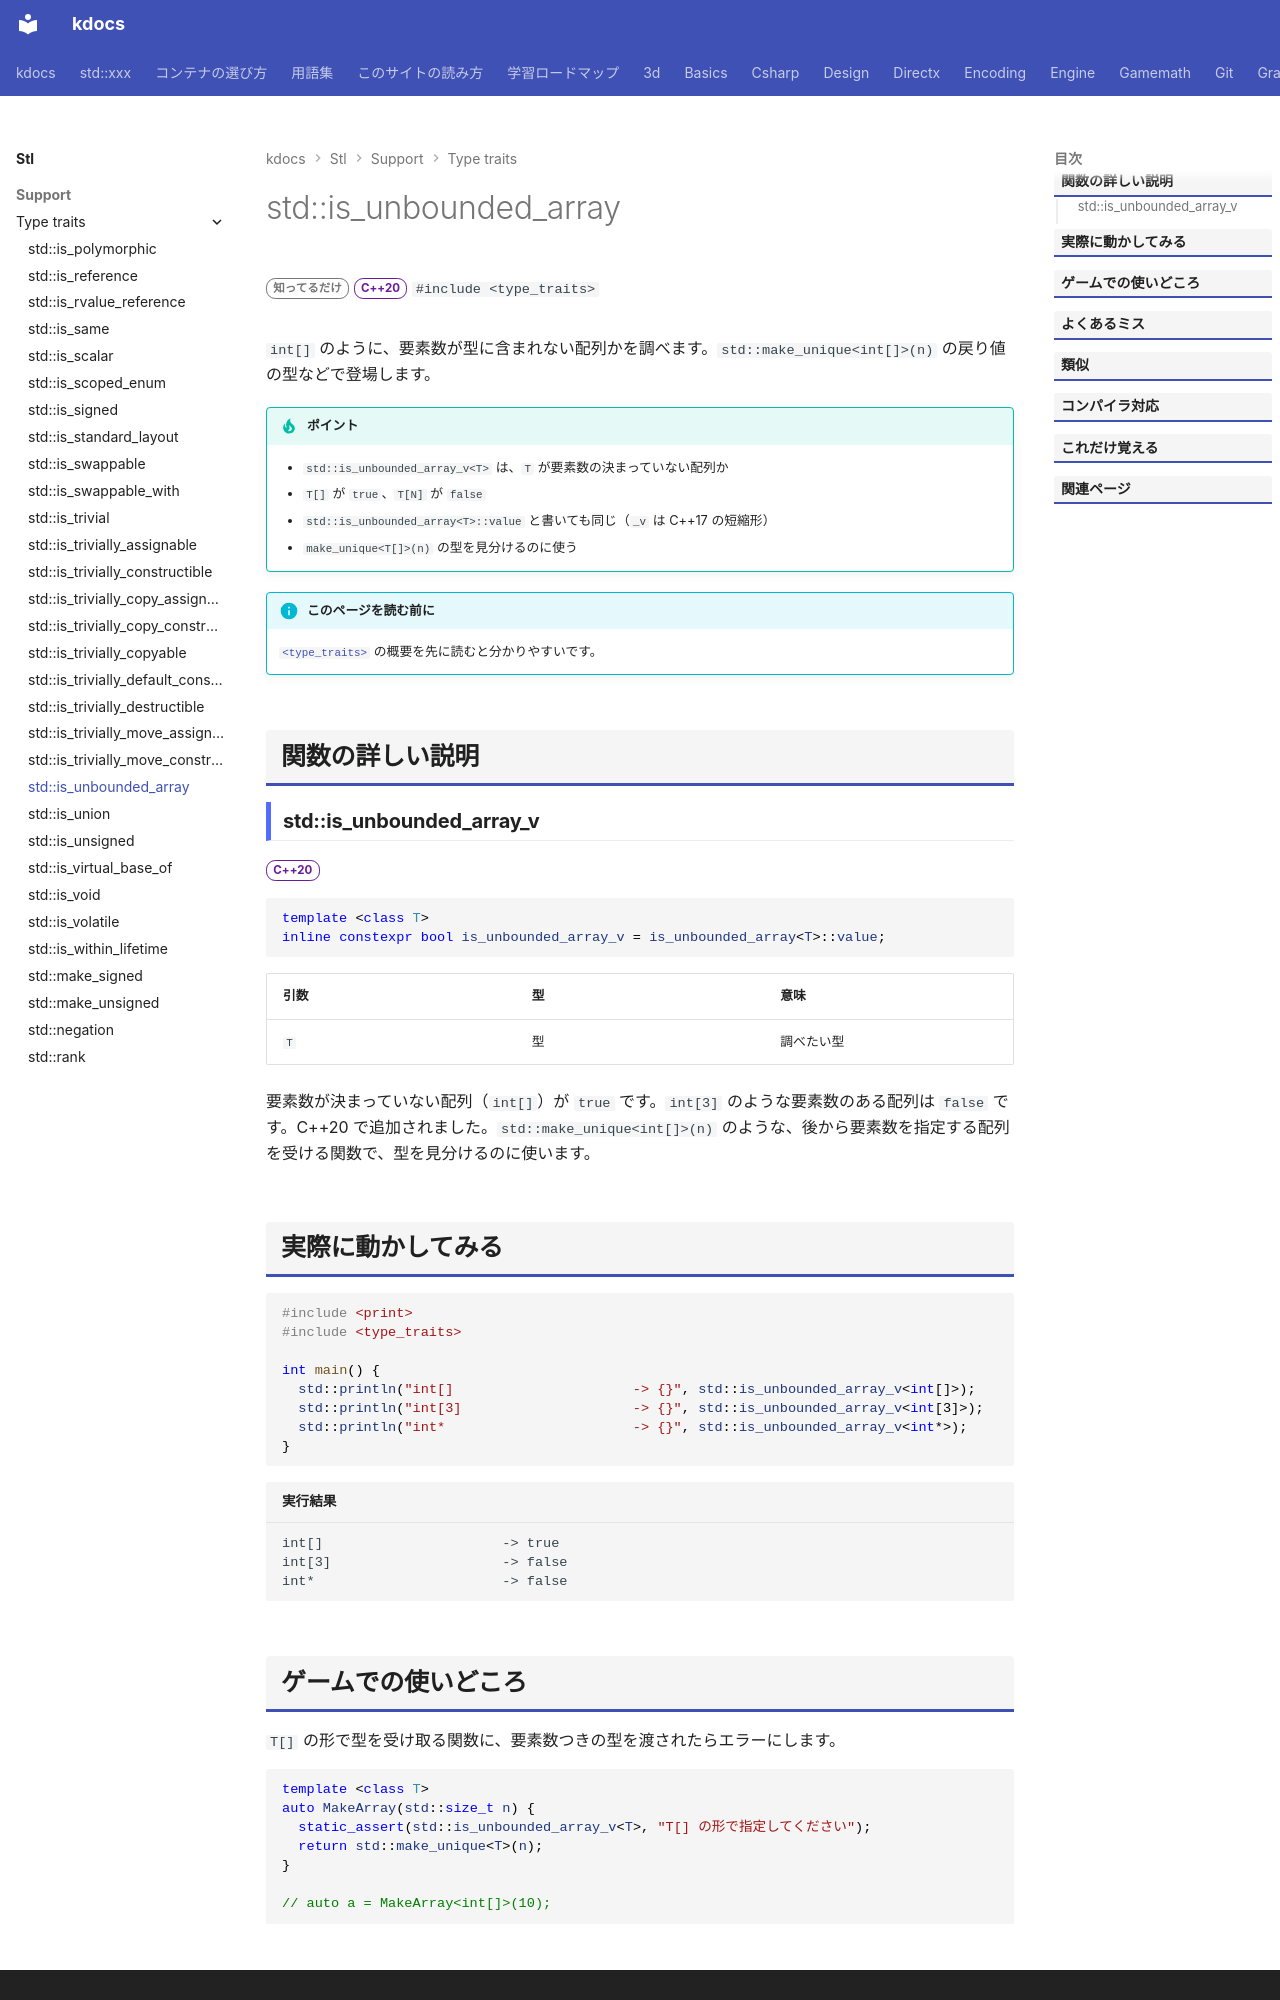

repository: qwzxdf/kdocs · page: stl/support/type_traits/is_unbounded_array/index.html · generator: mkdocs · copyright: kdocs by kurokawa 2026

---
title: std::is_unbounded_array
summary: "型が要素数の決まっていない配列かを調べる。"
order: 900
group: 型の性質（<type_traits>）
tags:
  - 型・言語サポート
---

# std::is_unbounded_array

<div class="page-badges" markdown>
<span class="rank rank-rare">知ってるだけ</span>
<span class="ver ver-20">C++20</span>
`#include <type_traits>`
</div>

`int[]` のように、要素数が型に含まれない配列かを調べます。`std::make_unique<int[]>(n)` の戻り値の型などで登場します。

!!! tip "ポイント"
    - `std::is_unbounded_array_v<T>` は、`T` が要素数の決まっていない配列か
    - `T[]` が `true`、`T[N]` が `false`
    - `std::is_unbounded_array<T>::value` と書いても同じ（`_v` は C++17 の短縮形）
    - `make_unique<T[]>(n)` の型を見分けるのに使う

!!! info "このページを読む前に"
    [`<type_traits>`](../type_traits.md) の概要を先に読むと分かりやすいです。

## 関数の詳しい説明

### std::is_unbounded_array_v {#is_unbounded_array}

<span class="ver ver-20">C++20</span>

```cpp
template <class T>
inline constexpr bool is_unbounded_array_v = is_unbounded_array<T>::value;
```

| 引数 | 型 | 意味 |
| --- | --- | --- |
| `T` | 型 | 調べたい型 |

要素数が決まっていない配列（`int[]`）が `true` です。`int[3]` のような要素数のある配列は `false` です。C++20 で追加されました。`std::make_unique<int[]>(n)` のような、後から要素数を指定する配列を受ける関数で、型を見分けるのに使います。

## 実際に動かしてみる

```cpp
#include <print>
#include <type_traits>

int main() {
  std::println("int[]                      -> {}", std::is_unbounded_array_v<int[]>);
  std::println("int[3]                     -> {}", std::is_unbounded_array_v<int[3]>);
  std::println("int*                       -> {}", std::is_unbounded_array_v<int*>);
}
```

```text title="実行結果"
int[]                      -> true
int[3]                     -> false
int*                       -> false
```
